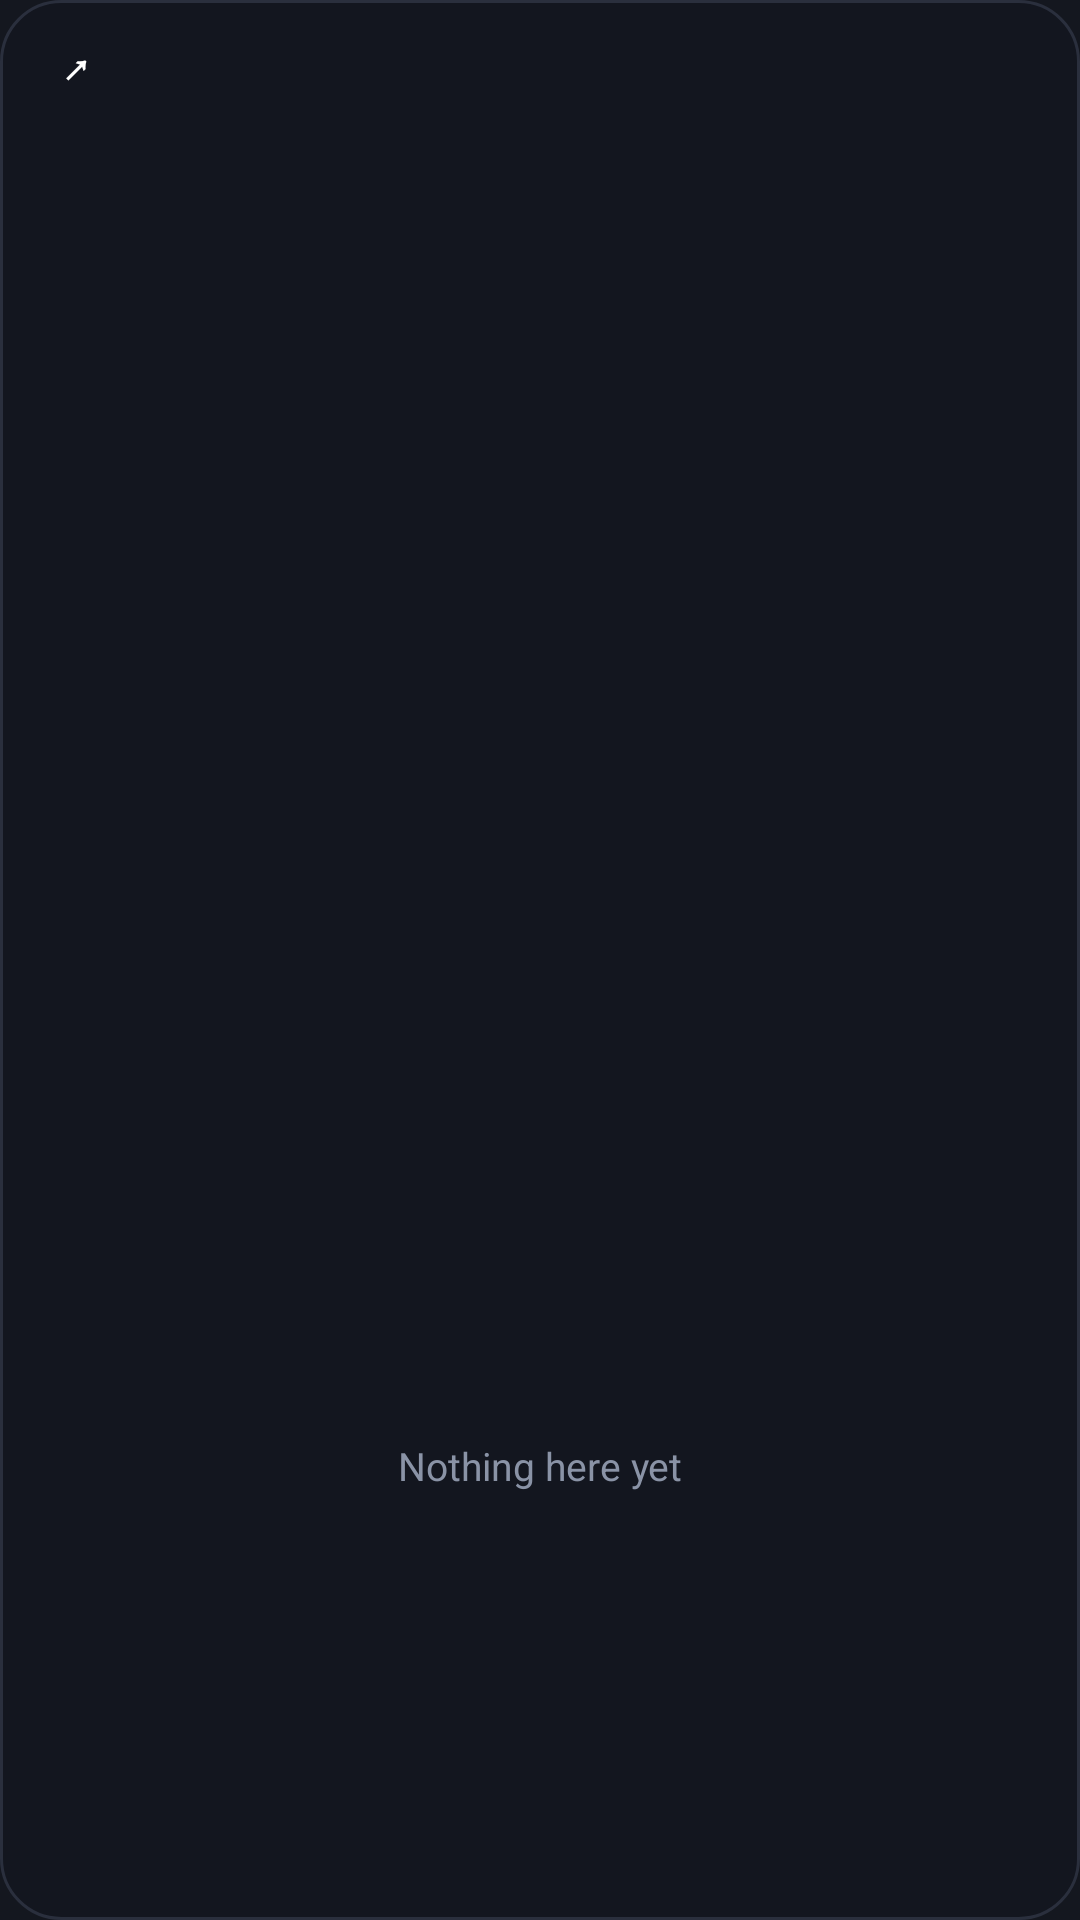

Reconstruct the res/layout file that produces this screen, plus the resources it refers to.
<!-- AndroidManifest.xml: application theme Theme.ProgressPal -->
<!-- res/layout/widget_focus.xml -->
<?xml version="1.0" encoding="utf-8"?>
<LinearLayout xmlns:android="http://schemas.android.com/apk/res/android"
    android:id="@+id/focus_root"
    android:layout_width="match_parent"
    android:layout_height="match_parent"
    android:background="@drawable/widget_bg"
    android:orientation="vertical"
    android:padding="8dp">

    <LinearLayout
        android:layout_width="match_parent"
        android:layout_height="wrap_content"
        android:gravity="center_vertical"
        android:orientation="horizontal">

        <TextView android:id="@+id/focus_tab_timeline" style="@style/FocusTab" android:text="⏱ Timeline" />
        <TextView android:id="@+id/focus_tab_tasks" style="@style/FocusTab" android:text="✓ Tasks" />
        <TextView android:id="@+id/focus_tab_projects" style="@style/FocusTab" android:text="▤ Projects" />

        <TextView
            android:id="@+id/focus_open"
            android:layout_width="wrap_content"
            android:layout_height="28dp"
            android:layout_marginStart="4dp"
            android:background="@drawable/widget_pill_plain"
            android:gravity="center"
            android:paddingStart="8dp"
            android:paddingEnd="8dp"
            android:text="↗"
            android:textColor="#FFFFFF"
            android:textSize="14sp"
            android:textStyle="bold" />
    </LinearLayout>

    <TextView
        android:id="@+id/focus_subtitle"
        android:layout_width="match_parent"
        android:layout_height="wrap_content"
        android:layout_marginTop="4dp"
        android:layout_marginBottom="4dp"
        android:maxLines="1"
        android:textColor="#B8C0CF"
        android:textSize="11sp" />

    <ListView
        android:id="@+id/focus_list"
        android:layout_width="match_parent"
        android:layout_height="0dp"
        android:layout_weight="1"
        android:divider="@null"
        android:dividerHeight="0dp"
        android:scrollbars="none" />

    <TextView
        android:id="@+id/focus_empty"
        android:layout_width="match_parent"
        android:layout_height="0dp"
        android:layout_weight="1"
        android:gravity="center"
        android:text="Nothing here yet"
        android:textColor="#8A93A6"
        android:textSize="13sp" />
</LinearLayout>
<!-- resources referenced by this layout -->
<resources>
  <!-- drawable widget_bg (drawable) -->
  <?xml version="1.0" encoding="utf-8"?>
  <shape xmlns:android="http://schemas.android.com/apk/res/android" android:shape="rectangle">
      <solid android:color="#F214171F" />
      <stroke android:width="1dp" android:color="#2A2F3D" />
      <corners android:radius="20dp" />
  </shape>
  <style name="Theme.ProgressPal" parent="android:Theme.Material.NoActionBar">
          <item name="android:windowBackground">@color/splash_bg</item>
          <item name="android:statusBarColor">@android:color/transparent</item>
          <item name="android:navigationBarColor">@android:color/transparent</item>
      </style>
  <color name="splash_bg">#14171F</color>
</resources>
